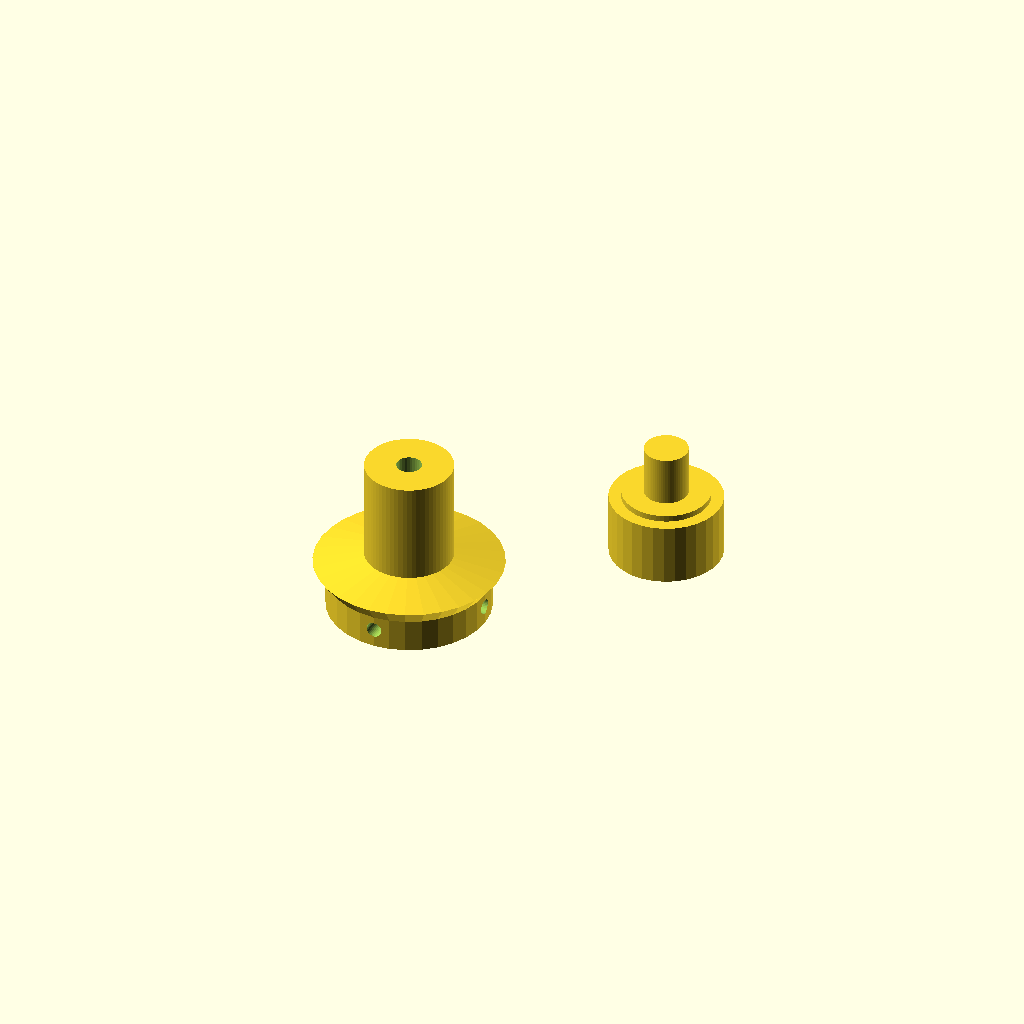
Cell 1: the model at its default parameters.
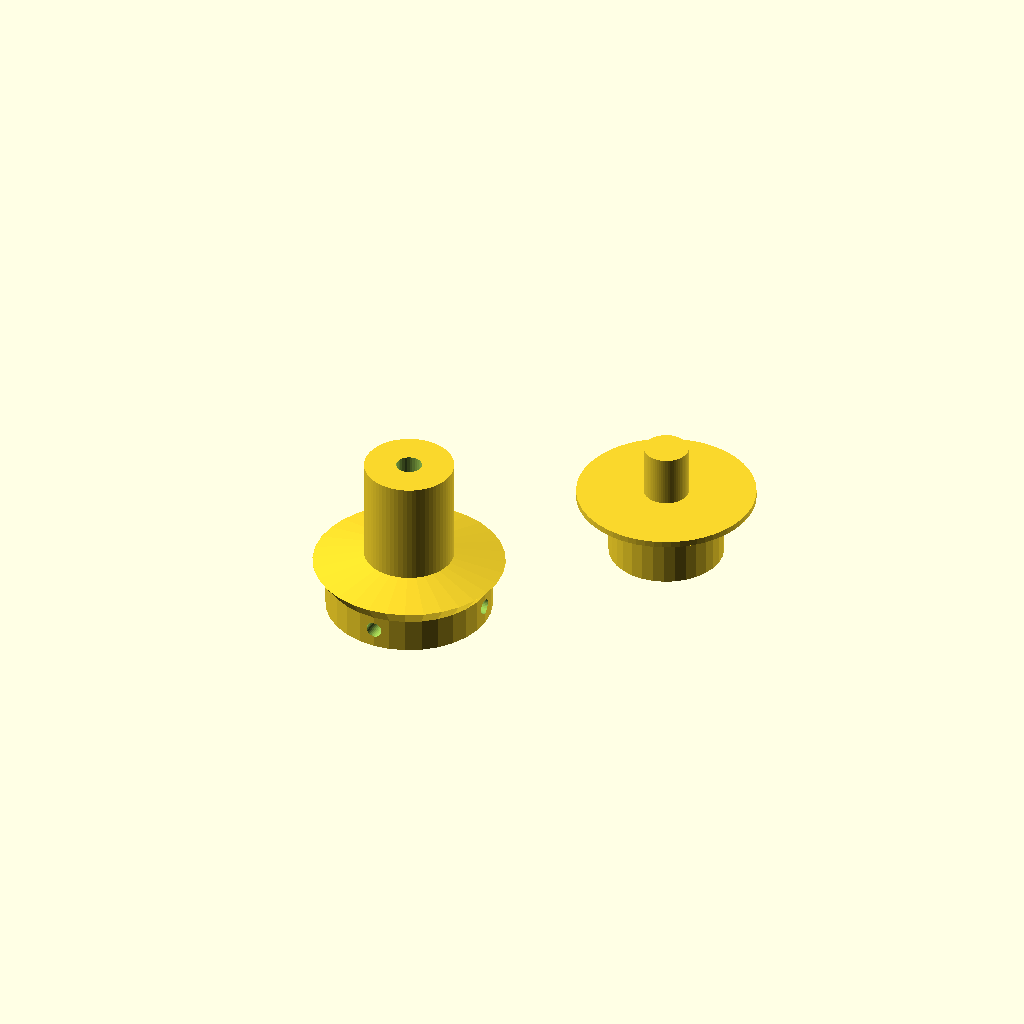
Cell 2: the same model with cd_hole_radius = 14.
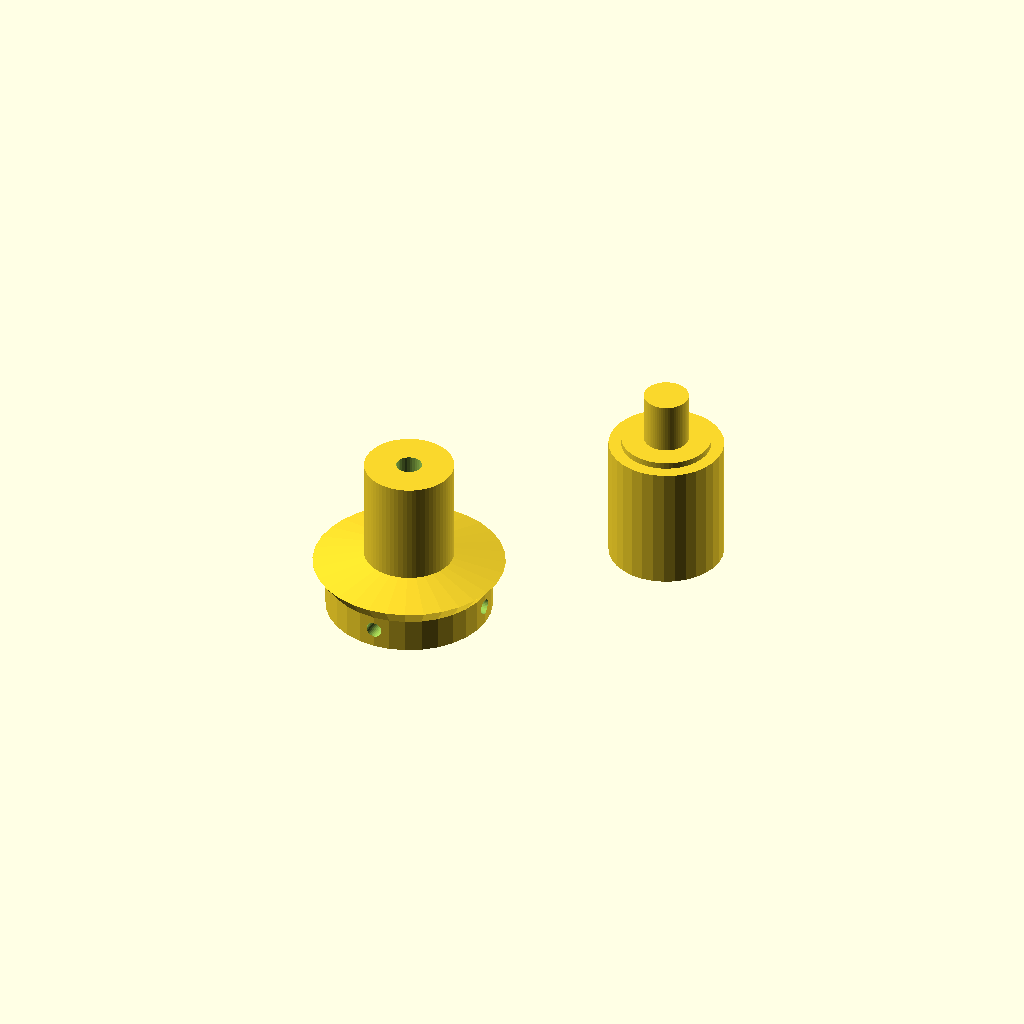
Cell 3: the same model with adapter_base_height = 20.
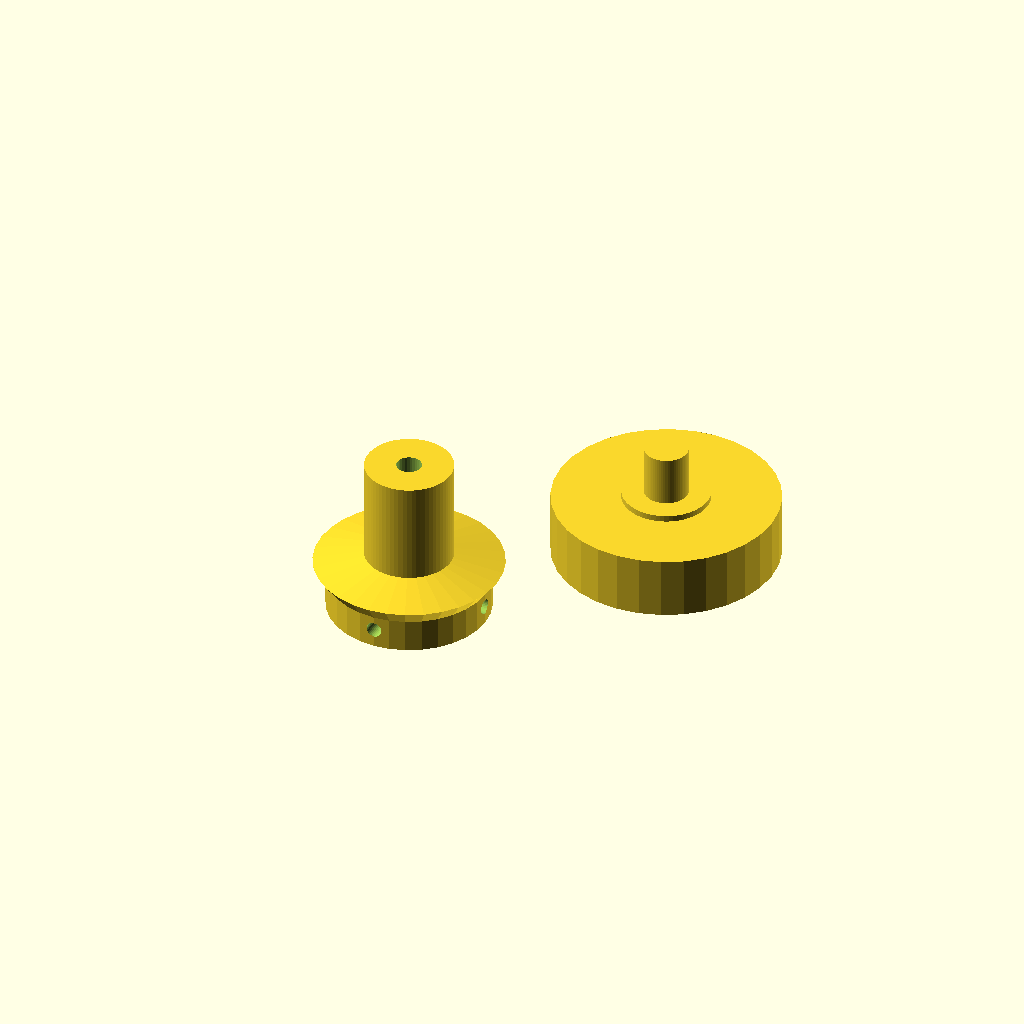
Cell 4: the same model with adapter_base_radius = 18.
One fixed orthographic camera (rotation 55°, 0°, 25°; colour scheme Cornfield) for every cell.
Source of the model, Models/Wham/Untitled-1.scad:
// OpenSCAD file for the 3d printed parts
$fn=32;

cd_thickness = 1;
cd_hole_radius = 7;
adapter_base_height = 10;
adapter_base_radius = 9;

top_peg_radius = 7/2;
top_peg_height = 8;

pulley_hole_radius = 8.5/2;
pulley_hole_depth = 10;
pulley_inner_height = 12;
pulley_outer_height = 18;
pulley_inner_radius = 7;
pulley_outer_radius = 15;
pulley_base_radius = pulley_outer_radius -2;
pulley_base_height = 8;
pulley_top_height = 4;
pulley_top_screw_radius = 2;
pulley_side_screw_radius = 1.5;

pulley_flange_height =  (pulley_outer_height-pulley_inner_height)/4;


// First set of modules make the 2 parts of the pulley 
module drive_pulley()
{
    difference(){
        union(){
            drive_pulley_base();
            translate([0,0,pulley_base_height]){
            drive_pulley_flange();
            // this is the central column of pulley
            cylinder($fn=64, h = pulley_outer_height, r = pulley_inner_radius, center = false);
            }
        }
        bottom_hole();
        top_hole();
        screw_holes(6,90);
        screw_holes(6,0);
    }
}

module drive_pulley_base()
{
    union(){
            cylinder(h = pulley_base_height/3*2, r = pulley_base_radius, center = false);
            translate([0,0,pulley_base_height/3*2]) cylinder(h = pulley_base_height/3, r1 = pulley_base_radius, r2=pulley_outer_radius, center = false);

    }
}

module drive_pulley_flange()
{
            cylinder(h = pulley_flange_height, r1=pulley_outer_radius, r2 = pulley_inner_radius, center=false);
}

module drive_pulley_flange_top()
{
    difference(){
        union(){
            cylinder(h = pulley_top_height, r=pulley_outer_radius);
            translate([0,0,pulley_top_height])
            drive_pulley_flange();
        }
        
        cylinder(h=20,r=pulley_top_screw_radius,center=true);
    }
}

module top_hole(){
        translate([0,0,pulley_outer_height+5])
        cylinder(h=18,r=pulley_top_screw_radius,center=true);
}

module bottom_hole()
{
 translate([0,0,-1]) cylinder(h = pulley_hole_depth+1, r = pulley_hole_radius, center = false, $fn=64);
}

module screw_holes(height,angle){
    translate([0,0,height/2]) rotate([0,90,angle])  cylinder(h = 30, r = 1.25, center = true);
}


// modules from here make the CD adapter for the top
module cd_adapter()
{
    union(){
        adapter_base();
        translate([0,0,adapter_base_height]) cd_fitting();
        translate([0,0,adapter_base_height+cd_thickness])top_peg();
    }
}

module adapter_base()
{
    cylinder(h = adapter_base_height, r = adapter_base_radius, center = false);
}

module cd_fitting()
{
 cylinder(h = cd_thickness, r = cd_hole_radius, center = false, $fn=64);
}

module top_peg()
{
 cylinder(h = top_peg_height, r = top_peg_radius, center = false, $fn=64);
}


translate([15,15,0])cd_adapter();
translate([-15,-15,0]) drive_pulley();
// Didn't need a top for the pulleyin the end - but this is it below
//translate([20,-20,0]) drive_pulley_flange_top();
Customizer parameters (derived from the source; name, type, default, range or options):
cd_thickness: number, default 1
cd_hole_radius: number, default 7
adapter_base_height: number, default 10
adapter_base_radius: number, default 9
top_peg_height: number, default 8
pulley_hole_depth: number, default 10
pulley_inner_height: number, default 12
pulley_outer_height: number, default 18
pulley_inner_radius: number, default 7
pulley_outer_radius: number, default 15
pulley_base_height: number, default 8
pulley_top_height: number, default 4
pulley_top_screw_radius: number, default 2
pulley_side_screw_radius: number, default 1.5
